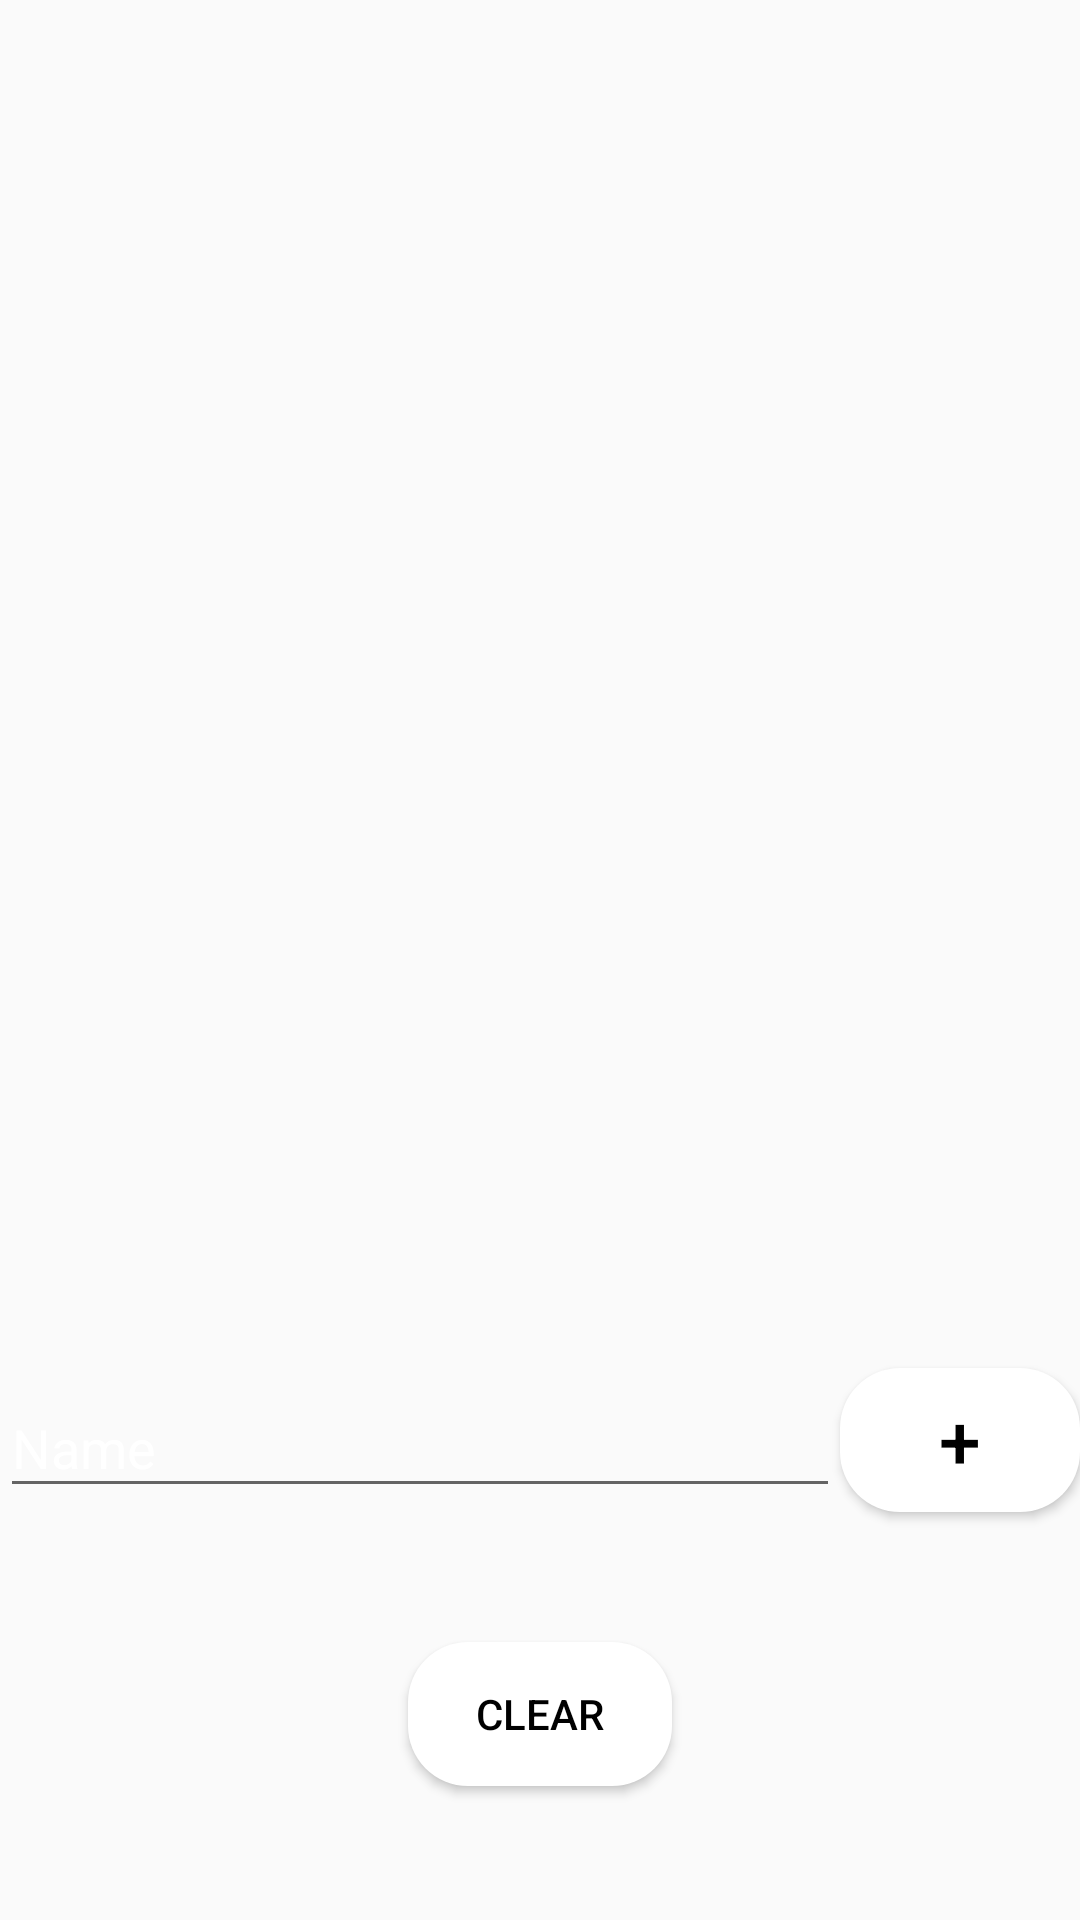

Reconstruct the res/layout file that produces this screen, plus the resources it refers to.
<!-- AndroidManifest.xml: application theme Theme.StreetResults -->
<!-- res/layout/fragment_results.xml -->
<?xml version="1.0" encoding="utf-8"?>
<RelativeLayout xmlns:android="http://schemas.android.com/apk/res/android"
    xmlns:app="http://schemas.android.com/apk/res-auto"
    xmlns:tools="http://schemas.android.com/tools"
    android:layout_width="match_parent"
    android:layout_height="match_parent">

    <androidx.constraintlayout.widget.ConstraintLayout
        android:layout_width="match_parent"
        android:layout_height="match_parent">

        <androidx.recyclerview.widget.RecyclerView
            android:id="@+id/resutsview"
            android:layout_width="match_parent"
            android:layout_height="0dp"
            android:layout_marginTop="50dp"
            app:layout_constraintBottom_toTopOf="@+id/textresults"
            app:layout_constraintEnd_toEndOf="parent"
            app:layout_constraintHorizontal_bias="0.0"
            app:layout_constraintStart_toStartOf="parent"
            app:layout_constraintTop_toTopOf="parent"
            app:layout_constraintVertical_bias="0.0" />

        <Button
            android:id="@+id/plus"
            android:layout_width="0dp"
            android:layout_height="wrap_content"
            android:text="@string/add"
            android:textSize="25dp"
            android:textColor="@color/black"
            android:background="@drawable/btn"
            app:layout_constraintBottom_toBottomOf="parent"
            app:layout_constraintEnd_toEndOf="parent"
            app:layout_constraintHorizontal_bias="0.0"
            app:layout_constraintStart_toEndOf="@+id/textresults"
            app:layout_constraintTop_toTopOf="parent"
            app:layout_constraintVertical_bias="0.77" />

        <EditText
            android:id="@+id/textresults"
            android:layout_width="0dp"
            android:layout_height="43dp"
            android:layout_marginEnd="80dp"
            android:ems="10"
            android:inputType="textPersonName"
            android:text="Name"
            android:textColor="@color/white"
            app:layout_constraintBottom_toBottomOf="parent"
            app:layout_constraintEnd_toEndOf="parent"
            app:layout_constraintHorizontal_bias="0.497"
            app:layout_constraintStart_toStartOf="parent"
            app:layout_constraintTop_toTopOf="parent"
            app:layout_constraintVertical_bias="0.77" />

        <Button
            android:id="@+id/clearbutton"
            android:layout_width="wrap_content"
            android:layout_height="wrap_content"
            android:text="@string/clearbutton"
            android:textColor="@color/black"
            android:background="@drawable/btn"
            app:layout_constraintBottom_toBottomOf="parent"
            app:layout_constraintEnd_toEndOf="parent"
            app:layout_constraintStart_toStartOf="parent"
            app:layout_constraintTop_toBottomOf="@+id/textresults" />

    </androidx.constraintlayout.widget.ConstraintLayout>
</RelativeLayout>
<!-- resources referenced by this layout -->
<resources>
  <color name="black">#FF000000</color>
  <color name="white">#FFFFFFFF</color>
  <!-- drawable btn (drawable) -->
  <?xml version="1.0" encoding="utf-8"?>
  <shape android:shape="rectangle" xmlns:android="http://schemas.android.com/apk/res/android">
   <solid android:color="@color/white"/>
       <corners android:radius="20dp"/>
  
  </shape>
  <string name="add">+</string>
  <string name="clearbutton">CLEAR</string>
  <style name="Theme.StreetResults" parent="Theme.AppCompat.Light.NoActionBar">
          
          <item name="colorPrimary">@color/purple_500</item>
          <item name="colorPrimaryVariant">@color/purple_700</item>
          <item name="colorOnPrimary">@color/white</item>
          
          <item name="colorSecondary">@color/teal_200</item>
          <item name="colorSecondaryVariant">@color/teal_700</item>
          <item name="colorOnSecondary">@color/black</item>
          
          <item name="android:statusBarColor" tools:targetApi="l">?attr/colorPrimaryVariant</item>
          
      </style>
  <color name="purple_500">#FF6200EE</color>
  <color name="purple_700">#FF3700B3</color>
  <color name="teal_200">#FF03DAC5</color>
  <color name="teal_700">#1E2A6D</color>
</resources>
